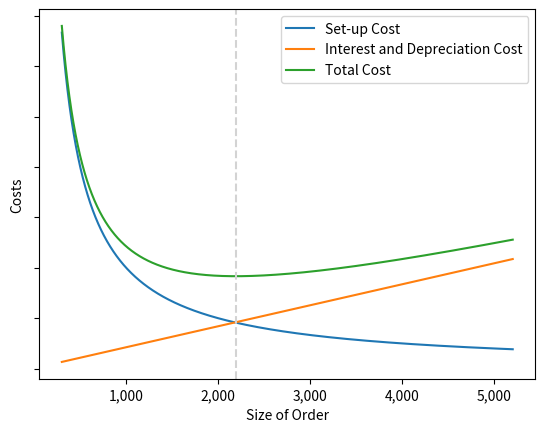

Reproduce this figure in Python.
"""We create replicate the figure 1 in [H1990]_ that shows the trade-off in Harris EOQ model,
where an increase in the size of order results in a decrease in set-up costs, but an increase in
interest & depreciation cost.

.. [H1990] Harris, F. W. (1990). How Many Parts to Make at Once. Operations Research, 38(6),
947–950.
"""

import matplotlib.pyplot as plt
import matplotlib as mpl
import numpy as np


def eoq_harris_total_cost(x, y, r=10):
    r"""Economic order quantity model.

    This function computes the total costs of economic order quantity model, based on the model
    presented in [H1990]_

    For plotting convenience, the total cost here excludes the last :math:`c`, since it is
    assumed to be constant, as in Harris (1990).

    Parameters
    ----------
    x : array_like
        Core parameters of the model
    y : integer
        Order size
    r : float, optional
        Annual interest rate

    Returns
    -------
    t_setup : float
              Set-up cost
    t_interest : float
                 Interest and depreciation cost
    t : float
        Sum of `t_setup` and `t_interest`

    References
    ----------
    .. [H1990] Harris, F. W. (1990). How Many Parts to Make at Once. Operations Research, 38(6),
    947–950.
    """

    m, s, c = x

    y_np = np.array(y)

    t_setup = (1 / y_np) * s

    t_interest = 1 / (24 * r * m) * (y_np * c + s)

    t = t_setup + t_interest

    return t_setup, t_interest, t


m, c, s = 1000, 0.1, 2

y = np.arange(300, 5200, 1)
x = [m, s, c]

t_setup, t_interest, t = eoq_harris_total_cost(x, y)


# Start plotting
fig, ax = plt.subplots()

ax.plot(y, t_setup, label="Set-up Cost")
ax.plot(y, t_interest, label="Interest and Depreciation Cost")
ax.plot(y, t, label="Total Cost")
ax.axvline(2190, linestyle="--", color="lightgrey")

ax.axes.get_yaxis().set_ticklabels([])
ax.xaxis.set_major_formatter(mpl.ticker.StrMethodFormatter("{x:,.0f}"))

ax.legend()

ax.set_xlabel("Size of Order")
ax.set_ylabel("Costs")

fig.savefig("fig-harris-tradeoff")
